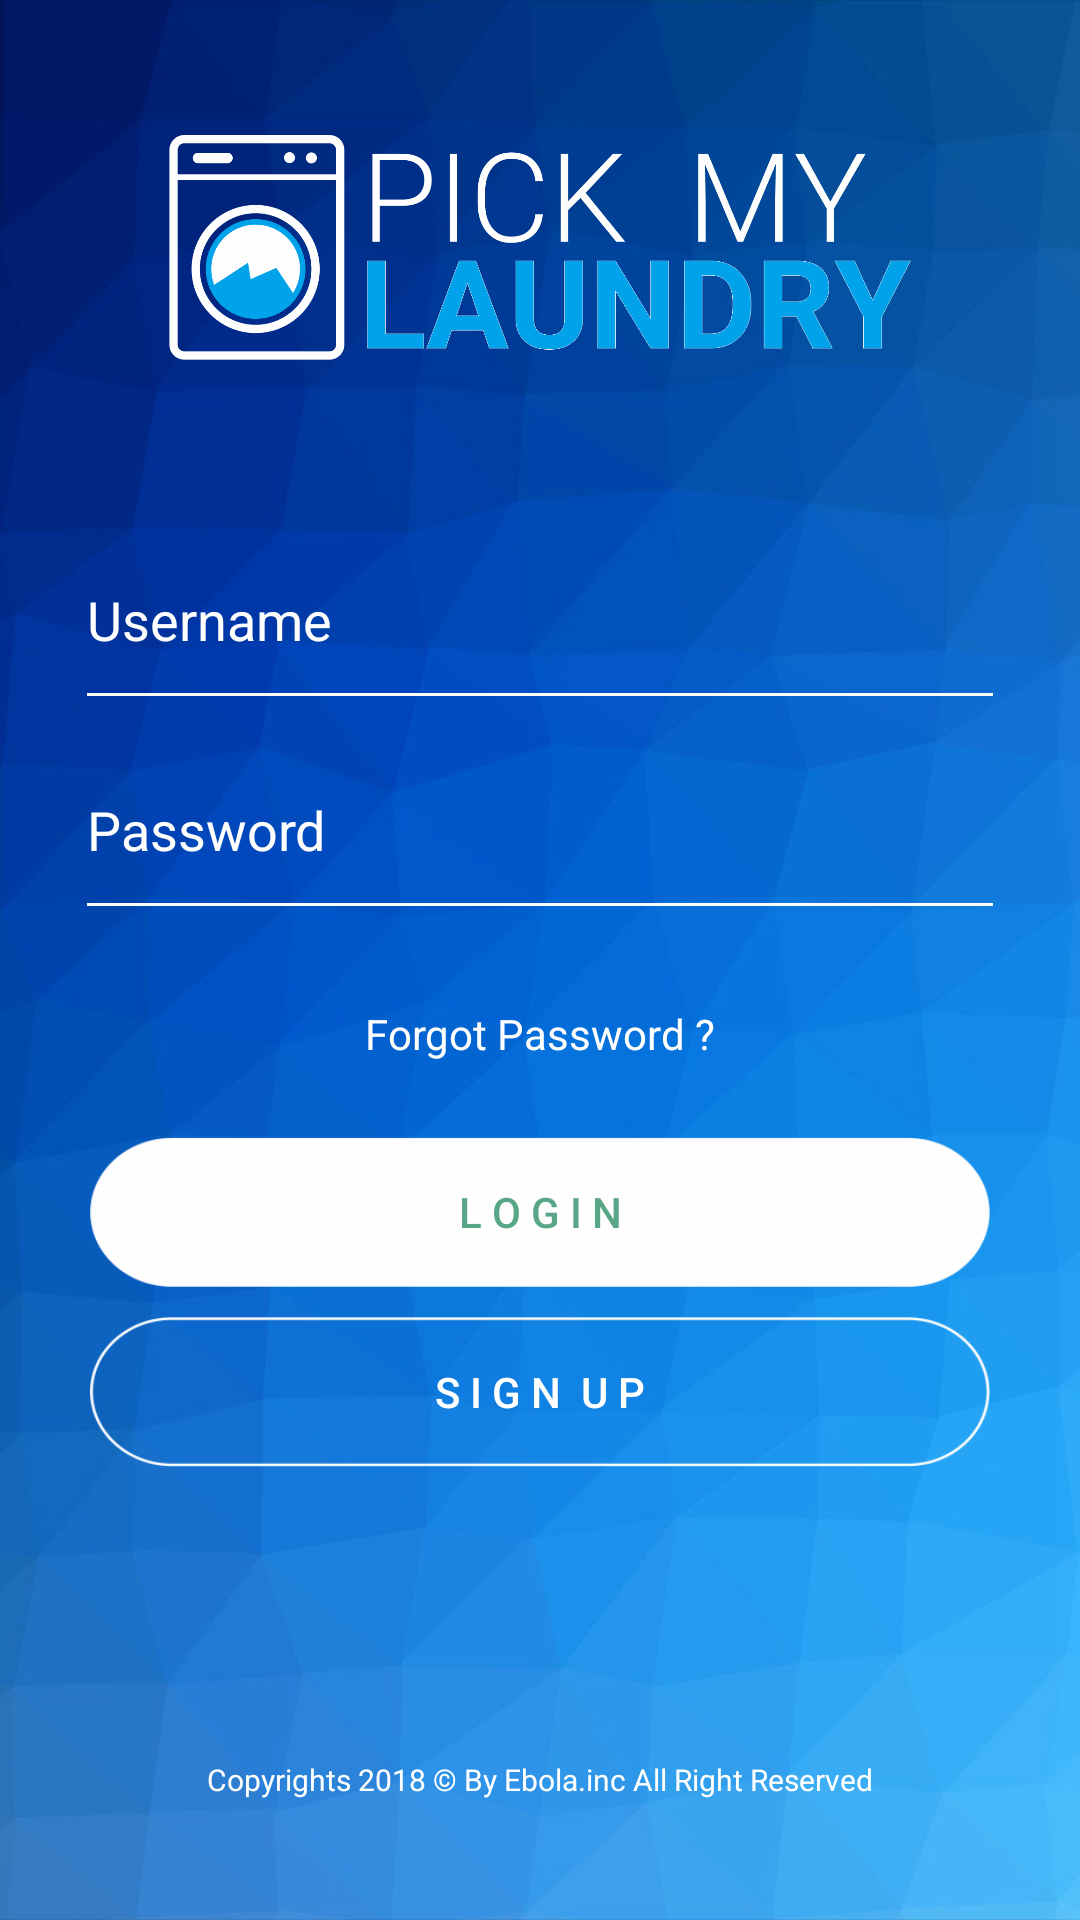

Here is an Android app screen rendered from its layout file. Give the layout XML and the strings, colors and styles it references.
<!-- AndroidManifest.xml: application theme Theme.AppCompat.Light.NoActionBar -->
<!-- res/layout/activity_main.xml -->
<?xml version="1.0" encoding="utf-8"?>
<RelativeLayout xmlns:android="http://schemas.android.com/apk/res/android"
    xmlns:app="http://schemas.android.com/apk/res-auto"
    xmlns:tools="http://schemas.android.com/tools"
    android:layout_width="match_parent"
    android:padding="25dp"
    android:id="@+id/mainlayout"
    android:background="@drawable/bluebg"
    android:layout_height="match_parent"
    tools:context="com.example.lenovo.androidmysql.MainActivity">

    <ImageView
        android:id="@+id/ivlogo"
        android:layout_marginTop="20dp"
        android:layout_width="wrap_content"
        android:layout_height="75dp"
        android:src="@drawable/logo3"/>

    <EditText
        android:drawableLeft="@drawable/ic_user"
        android:backgroundTint="@color/putih"
        android:hint="Username"
        android:foregroundTint="@color/putih"
        android:textColor="@color/putih"
        android:textColorHint="@color/putih"
        android:id="@+id/et_username_login"
        android:layout_width="match_parent"
        android:layout_height="70dp"
        android:layout_below="@id/ivlogo"
        android:layout_marginTop="50dp"
        android:drawablePadding="10dp"
        />

    <EditText
        android:textColorHint="@color/putih"
        android:backgroundTint="@color/putih"
        android:hint="Password"
        android:foregroundTint="@color/putih"
        android:textColor="@color/putih"
        android:layout_width="match_parent"
        android:drawableLeft="@drawable/ic_pass"
        android:layout_height="70dp"
        android:id="@+id/et_password_login"
        android:layout_below="@+id/et_username_login"
        android:inputType="textPassword"
        android:drawablePadding="10dp"
        />
    <TextView
        android:id="@+id/tvforgotpass"
        android:layout_width="wrap_content"
        android:layout_height="wrap_content"
        android:layout_centerHorizontal="true"
        android:text="Forgot Password ?"
        android:textColor="@color/putih"
        android:layout_marginTop="25dp"
        android:layout_below="@id/et_password_login"
        />

    <Button
        android:id="@+id/button_login"
        android:layout_width="300dp"
        android:layout_height="50dp"
        android:layout_marginTop="25dp"
        android:layout_below="@id/tvforgotpass"
        android:text="L O G I N"
        android:layout_centerHorizontal="true"
        android:onClick="prosesLogin"
        android:background="@drawable/buttonlogin"
        android:textColor="@color/hijautosca"/>
    
    <Button
        android:textColor="@color/putih"
        android:layout_width="300dp"
        android:layout_height="50dp"
        android:id="@+id/button_signup"
        android:text="S I G N  U P"
        android:layout_below="@id/button_login"
        android:background="@drawable/buttonsignup"
        android:layout_marginTop="10dp"
        android:layout_centerHorizontal="true"/>

    <TextView
        android:layout_width="wrap_content"
        android:layout_height="wrap_content"
        android:text="@string/hakcipta"
        android:layout_alignParentBottom="true"
        android:layout_centerHorizontal="true"
        android:textColor="@color/putih"
        android:textSize="10dp"
        android:layout_marginBottom="15dp"/>
</RelativeLayout>
<!-- resources referenced by this layout -->
<resources>
  <color name="hijautosca">#59a687</color>
  <color name="putih">#ffffff</color>
  <!-- drawable bluebg: png bitmap (drawable, 223684 bytes) -->
  <!-- drawable buttonlogin: png bitmap (drawable, 6071 bytes) -->
  <!-- drawable buttonsignup: png bitmap (drawable, 8024 bytes) -->
  <!-- drawable logo3: png bitmap (drawable, 83616 bytes) -->
  <string name="hakcipta">Copyrights 2018 © By Ebola.inc All Right Reserved</string>
</resources>
